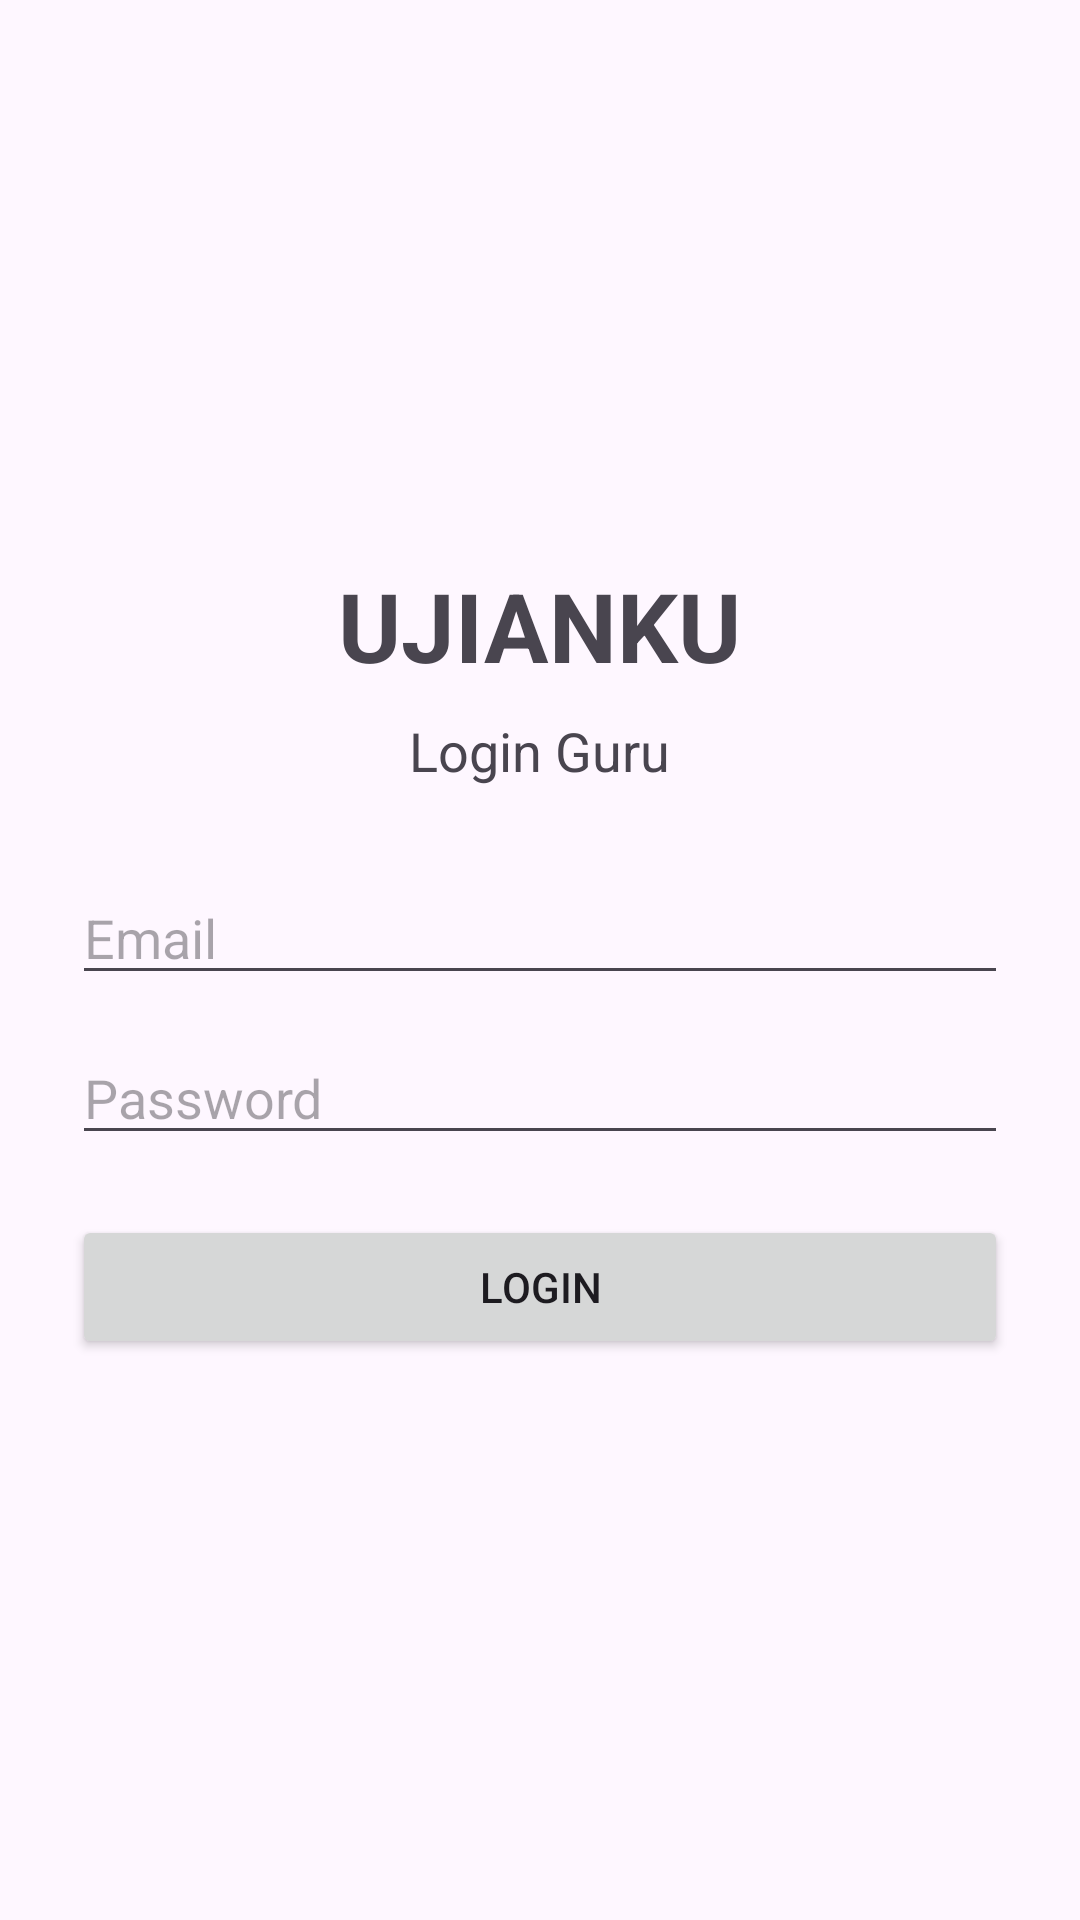

Layout XML and referenced resources for this Android screen:
<!-- AndroidManifest.xml: application theme Theme.UJIANKU -->
<!-- res/layout/activity_main.xml -->
<?xml version="1.0" encoding="utf-8"?>
<LinearLayout xmlns:android="http://schemas.android.com/apk/res/android"
    android:layout_width="match_parent" android:layout_height="match_parent"
    android:orientation="vertical" android:gravity="center" android:padding="24dp">
    <TextView android:layout_width="wrap_content" android:layout_height="wrap_content"
        android:text="UJIANKU" android:textSize="32sp" android:textStyle="bold"/>
    <TextView android:layout_width="wrap_content" android:layout_height="wrap_content"
        android:text="Login Guru" android:textSize="18sp" android:layout_marginTop="8dp" android:layout_marginBottom="28dp"/>
    <EditText android:id="@+id/emailInput" android:layout_width="match_parent" android:layout_height="wrap_content"
        android:hint="Email" android:inputType="textEmailAddress" android:singleLine="true"/>
    <EditText android:id="@+id/passwordInput" android:layout_width="match_parent" android:layout_height="wrap_content"
        android:hint="Password" android:inputType="textPassword" android:singleLine="true" android:layout_marginTop="12dp"/>
    <Button android:id="@+id/loginButton" android:layout_width="match_parent" android:layout_height="wrap_content"
        android:text="LOGIN" android:layout_marginTop="20dp"/>
    <ProgressBar android:id="@+id/progressBar" android:layout_width="wrap_content" android:layout_height="wrap_content"
        android:visibility="gone" android:layout_marginTop="16dp"/>
    <TextView android:id="@+id/errorText" android:layout_width="match_parent" android:layout_height="wrap_content"
        android:textColor="#B00020" android:visibility="gone" android:layout_marginTop="12dp"/>
</LinearLayout>
<!-- resources referenced by this layout -->
<resources>
  <style name="Theme.UJIANKU" parent="Theme.Material3.DayNight.NoActionBar">
          <item name="colorPrimary">@color/primary</item>
          <item name="colorOnPrimary">@color/on_primary</item>
          <item name="android:statusBarColor">@android:color/transparent</item>
          <item name="android:navigationBarColor">@android:color/black</item>
      </style>
  <color name="primary">#6750A4</color>
  <color name="on_primary">#FFFFFF</color>
</resources>
